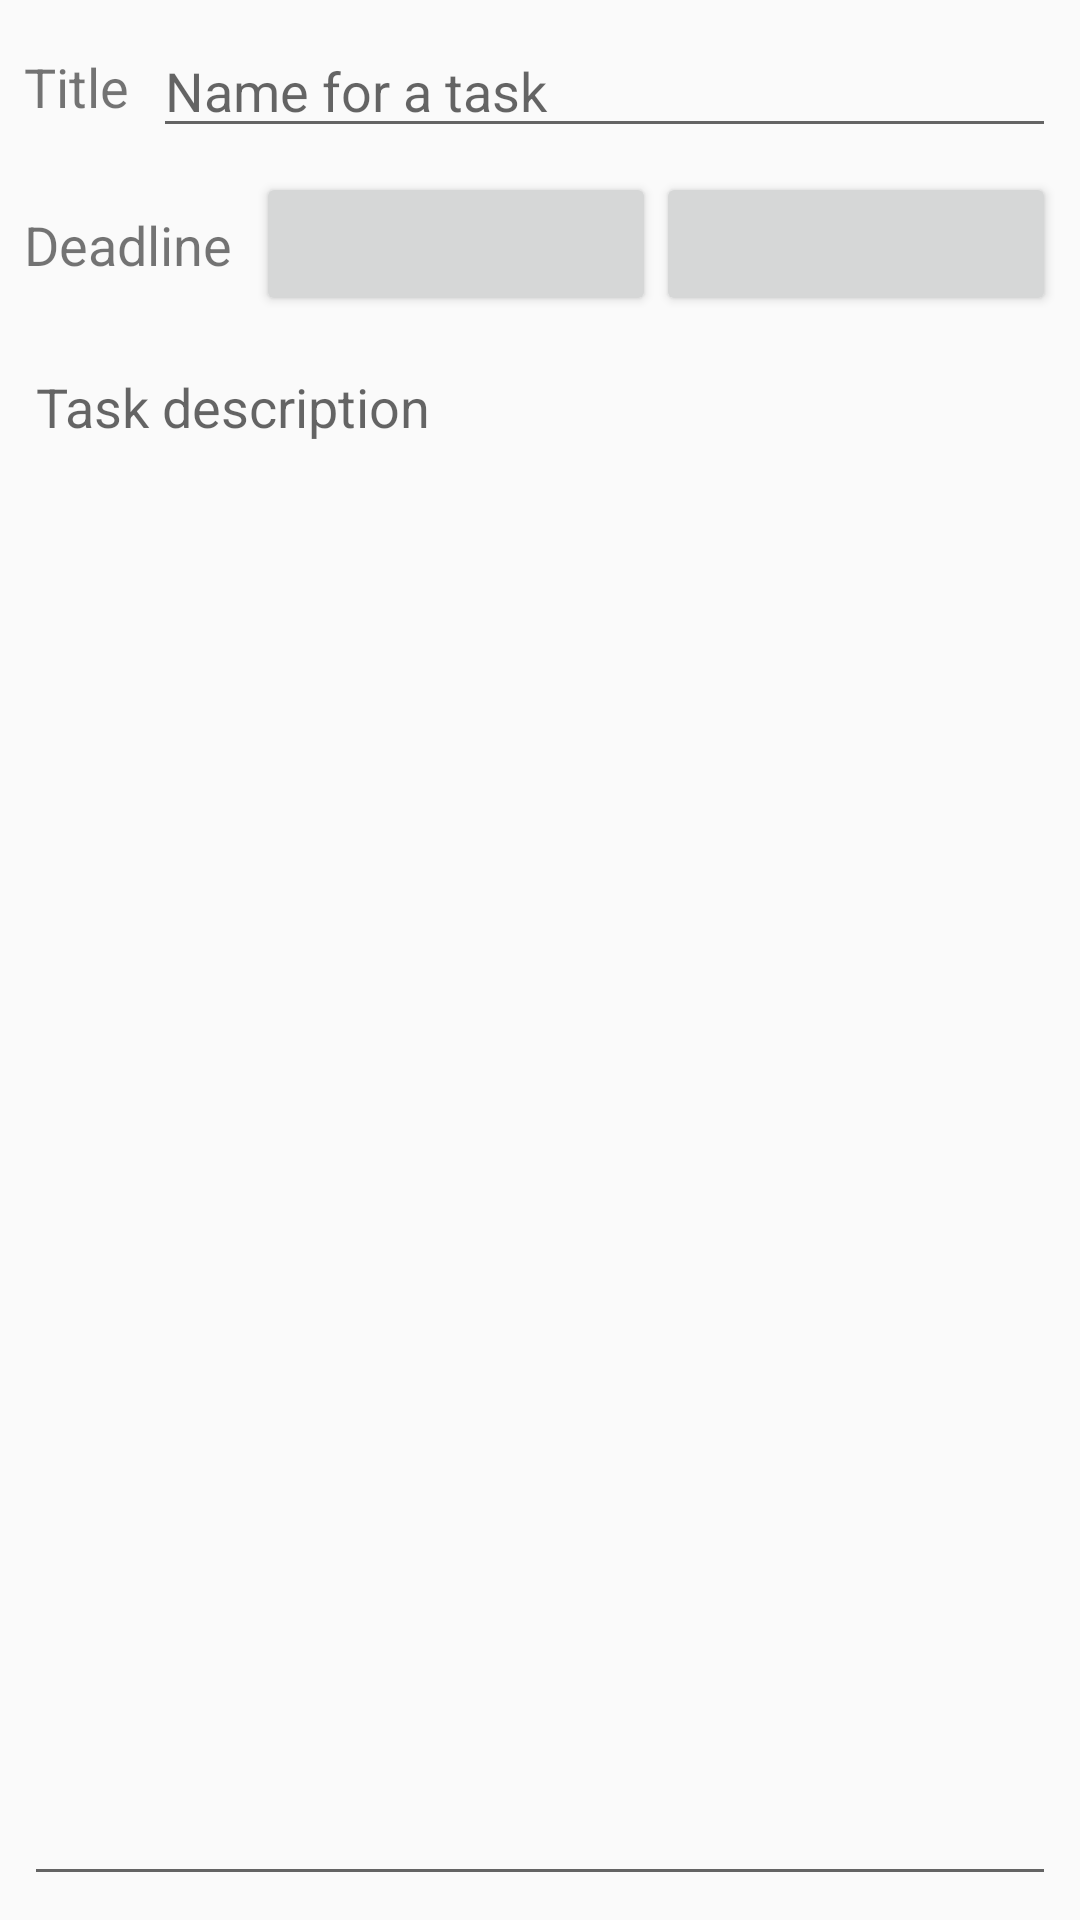

The Android layout XML behind this screen, and the referenced resources:
<!-- AndroidManifest.xml: application theme AppTheme -->
<!-- res/layout/task_info_fragment.xml -->
<?xml version="1.0" encoding="utf-8"?>
<android.support.constraint.ConstraintLayout xmlns:android="http://schemas.android.com/apk/res/android"
                                             xmlns:app="http://schemas.android.com/apk/res-auto"
                                             android:layout_width="match_parent"
                                             android:layout_height="match_parent">
    <TextView
            android:text="@string/task_title"
            android:layout_width="wrap_content"
            android:layout_height="wrap_content"
            android:id="@+id/textView"
            android:textSize="18sp"
            app:layout_constraintStart_toStartOf="parent"
            android:layout_marginStart="8dp"
            app:layout_constraintBottom_toBottomOf="@+id/taskTitle"
            app:layout_constraintTop_toTopOf="@+id/taskTitle"/>
    <EditText
            android:id="@+id/taskTitle"
            android:inputType="text"
            android:hint="@string/task_title_hint"
            android:layout_width="0dp"
            android:layout_height="wrap_content"
            app:layout_constraintStart_toEndOf="@+id/textView"
            android:layout_marginStart="8dp"
            android:layout_marginTop="8dp"
            app:layout_constraintTop_toTopOf="parent"
            app:layout_constraintEnd_toEndOf="parent"
            android:layout_marginEnd="8dp"
            app:layout_constraintHorizontal_bias="0.0"/>

    <TextView
            android:text="@string/task_deadline"
            android:layout_width="wrap_content"
            android:layout_height="wrap_content"
            android:id="@+id/taskDeadlineTitle"
            android:textSize="18sp"
            app:layout_constraintStart_toStartOf="parent"
            android:layout_marginStart="8dp"
            app:layout_constraintBottom_toBottomOf="@+id/taskDeadline"
            app:layout_constraintTop_toTopOf="@+id/taskDeadline"/>

    <LinearLayout
            android:id="@+id/taskDeadline"
            android:layout_width="0dp"
            android:layout_height="wrap_content"
            android:layout_marginStart="8dp"
            android:layout_marginTop="8dp"
            android:layout_marginEnd="8dp"
            app:layout_constraintTop_toBottomOf="@+id/taskTitle"
            app:layout_constraintStart_toEndOf="@+id/taskDeadlineTitle"
            app:layout_constraintEnd_toEndOf="parent"
            android:orientation="horizontal">
        <Button
                android:id="@+id/taskDeadlineDate"
                android:layout_width="0dp"
                android:layout_weight="1"
                android:layout_height="wrap_content"/>
        <Button
                android:id="@+id/taskDeadlineTime"
                android:layout_width="0dp"
                android:layout_weight="1"
                android:layout_height="match_parent"/>
    </LinearLayout>

    <EditText
            android:id="@+id/taskDescription"
            android:inputType="text"
            android:hint="@string/task_description_hint"
            android:layout_width="0dp"
            android:layout_height="0dp"
            app:layout_constraintStart_toStartOf="parent"
            app:layout_constraintBottom_toBottomOf="parent"
            app:layout_constraintEnd_toEndOf="parent"
            android:layout_marginTop="8dp"
            app:layout_constraintTop_toBottomOf="@+id/taskDeadline"
            android:layout_marginStart="8dp"
            android:layout_marginBottom="8dp"
            android:layout_marginEnd="8dp"
            android:gravity="top|start"/>
</android.support.constraint.ConstraintLayout>
<!-- resources referenced by this layout -->
<resources>
  <string name="task_deadline">Deadline</string>
  <string name="task_description_hint">Task description</string>
  <string name="task_title">Title</string>
  <string name="task_title_hint">Name for a task</string>
  <style name="AppTheme" parent="Theme.AppCompat.Light.DarkActionBar">
          
          <item name="colorPrimary">@color/colorPrimary</item>
          <item name="colorPrimaryDark">@color/colorPrimaryDark</item>
          <item name="colorAccent">@color/colorAccent</item>
      </style>
  <color name="colorPrimary">#008577</color>
  <color name="colorPrimaryDark">#00574B</color>
  <color name="colorAccent">#D81B60</color>
</resources>
